Labelled photos from "images", an image-classification folder in RuikeYuan/partvision. The possible labels are: alternator, brake disc, headlight left, headlight right, side mirror left, side mirror right, taillight left, taillight right, wheel rim.

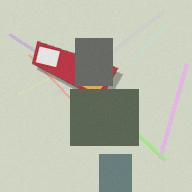
Label: taillight right

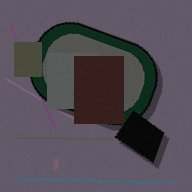
Label: side mirror left

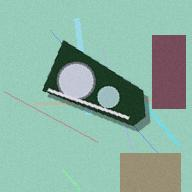
Label: headlight left

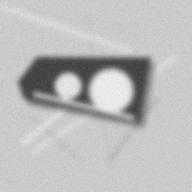
Label: headlight right

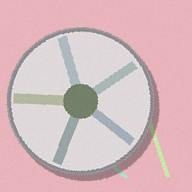
Label: wheel rim

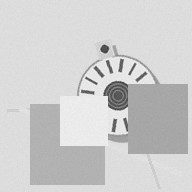
Label: alternator
